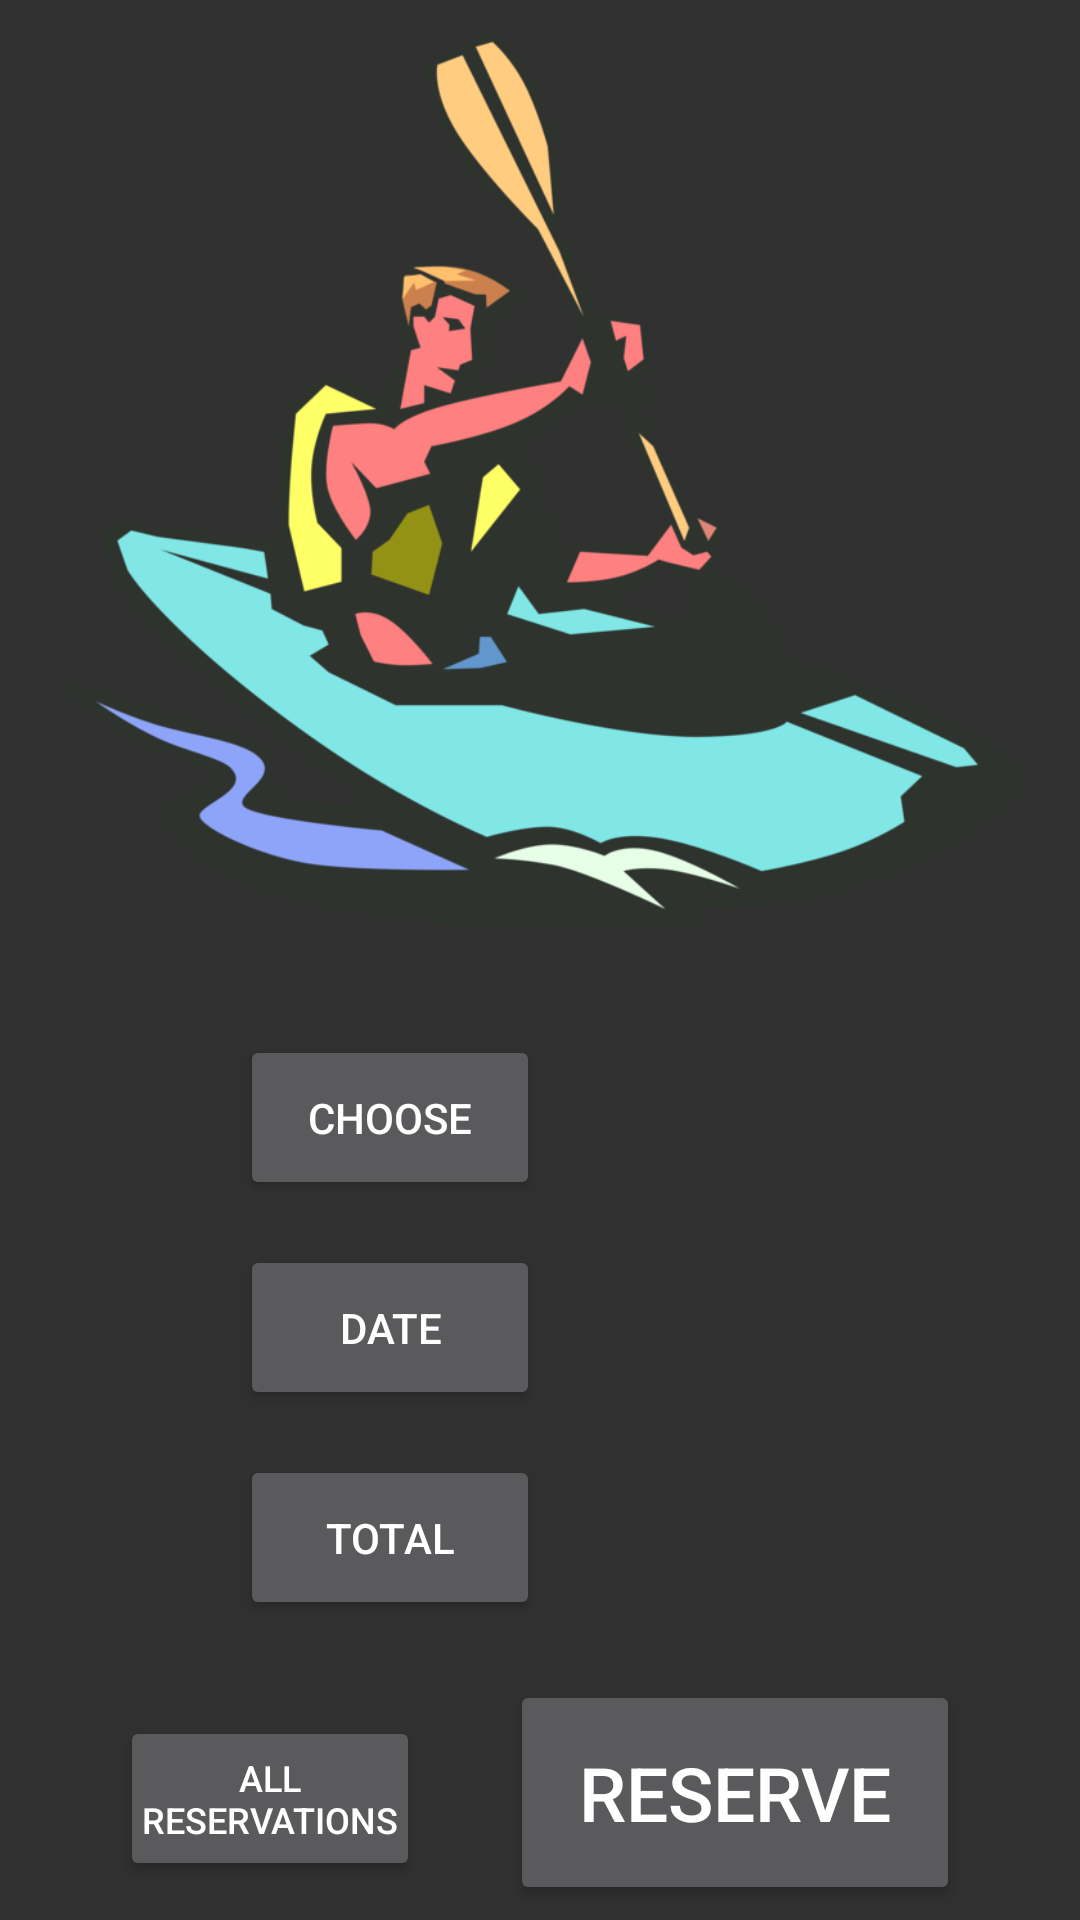

The Android layout XML behind this screen, and the referenced resources:
<!-- AndroidManifest.xml: application theme Theme.AppCompat -->
<!-- res/layout/activity_kayaking.xml -->
<?xml version="1.0" encoding="utf-8"?>
<android.widget.RelativeLayout xmlns:android="http://schemas.android.com/apk/res/android"
    xmlns:app="http://schemas.android.com/apk/res-auto"
    xmlns:tools="http://schemas.android.com/tools"
    android:layout_width="match_parent"
    android:layout_height="match_parent"
    tools:context=".Camping">

    <LinearLayout
        android:layout_width="match_parent"
        android:layout_height="match_parent"
        android:gravity=""
        android:orientation="vertical">

        <ImageView
            android:layout_marginTop="10dp"
            android:layout_width="wrap_content"
            android:layout_height="300dp"
            android:src="@drawable/kayaking" />
        <LinearLayout
            android:layout_width="fill_parent"
            android:layout_height="wrap_content"
            android:orientation="horizontal"
            android:layout_marginTop="20dp"
            android:layout_marginStart="80dp">

            <LinearLayout
                android:layout_width="wrap_content"
                android:layout_height="wrap_content"
                android:layout_gravity=""
                android:orientation="vertical">



                <Button
                    android:id="@+id/btnChoose"
                    android:layout_width="100dp"
                    android:layout_height="55dp"
                    android:layout_gravity=""
                    android:layout_marginTop="15dp"
                    android:text="Choose">
                </Button>
                <Button
                    android:id="@+id/btnDate"
                    android:text="Date"
                    android:layout_marginTop="15dp"
                    android:layout_width="100dp"
                    android:layout_height="55dp">
                </Button>
                <Button
                    android:id="@+id/btnTotal"
                    android:text="Total"
                    android:layout_marginTop="15dp"
                    android:layout_width="100dp"
                    android:layout_height="55dp">
                </Button>

            </LinearLayout>
            <LinearLayout
                android:layout_width="wrap_content"
                android:layout_height="wrap_content"
                android:orientation="vertical"
                android:layout_marginStart="20dp">
                <TextView
                    android:layout_marginTop="30dp"
                    android:id="@+id/txtViewChoose"
                    android:layout_width="120dp"
                    android:layout_height="wrap_content"
                    android:textSize="20dp" />

                <TextView
                    android:layout_marginTop="38dp"
                    android:id="@+id/txtViewDate"
                    android:layout_width="120dp"
                    android:layout_height="wrap_content"
                    android:textSize="20sp" />
                <TextView
                    android:layout_marginTop="42dp"
                    android:id="@+id/txtViewTotal"
                    android:layout_width="100dp"
                    android:layout_height="wrap_content"
                    android:textSize="25sp" />
            </LinearLayout>

            <LinearLayout
                android:layout_width="wrap_content"
                android:layout_height="wrap_content"
                android:orientation="vertical"></LinearLayout>


        </LinearLayout>


        <LinearLayout
            android:layout_width="wrap_content"
            android:layout_height="wrap_content"
            android:orientation="horizontal"
            android:layout_gravity="center">

            <Button
                android:id="@+id/btnShowAllReservations"
                android:textSize="12dp"
                android:text="All reservations"
                android:padding="0dp"
                android:layout_marginTop="10dp"
                android:layout_width="100dp"
                android:layout_height="55dp"
                ></Button>
            <Button
                android:layout_marginLeft="30dp"
                android:layout_marginTop="20dp"
                android:id="@+id/btnReserve"
                android:textSize="25dp"
                android:layout_width="150dp"
                android:layout_height="75dp"
                android:text="Reserve"/>
        </LinearLayout>

    </LinearLayout>
</android.widget.RelativeLayout>
<!-- resources referenced by this layout -->
<resources>
  <!-- drawable kayaking: png bitmap (drawable, 271150 bytes) -->
</resources>
